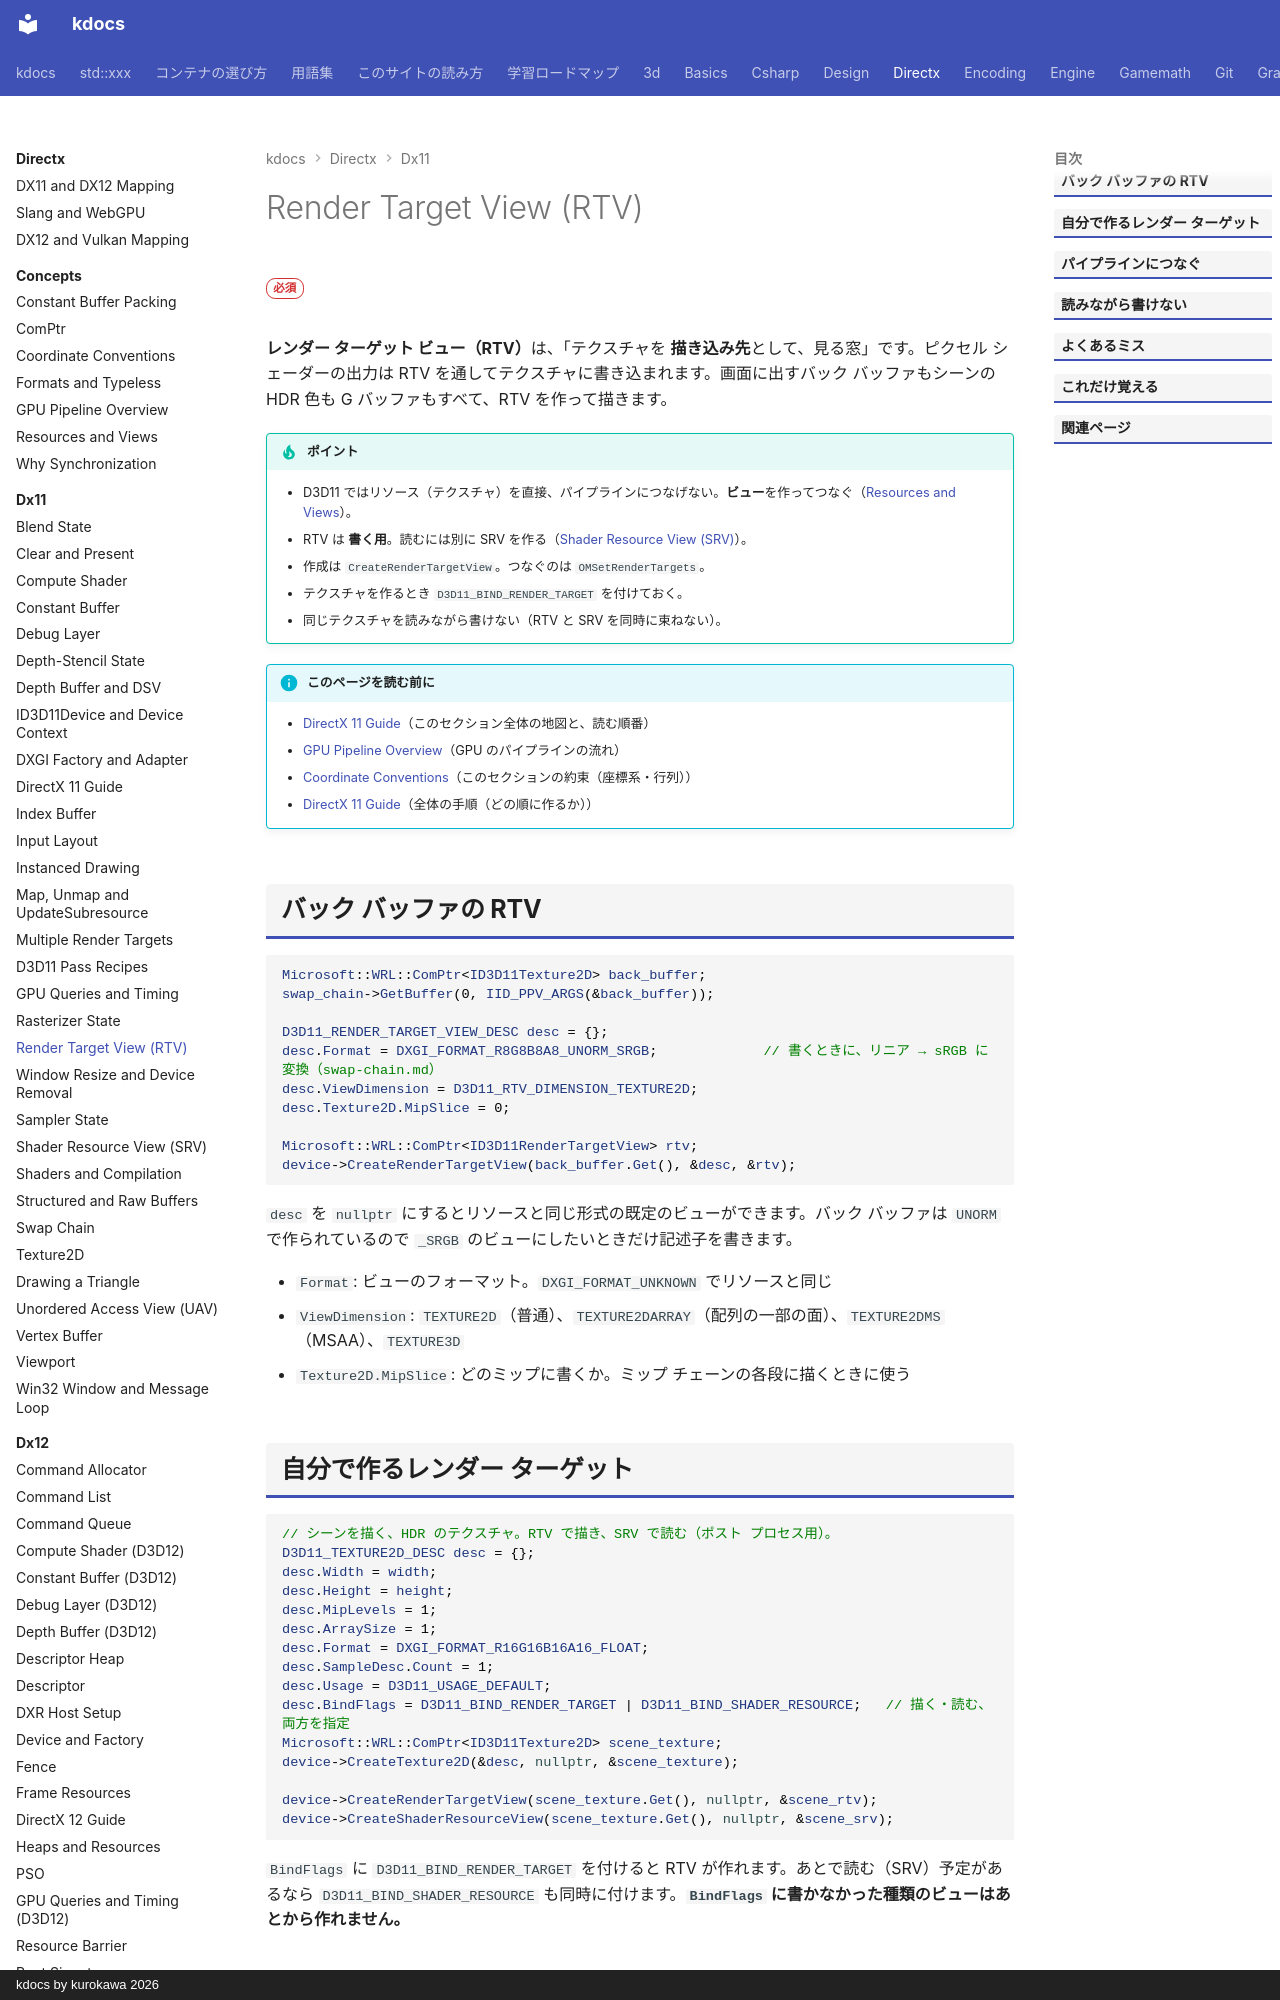

repository: qwzxdf/kdocs · page: directx/dx11/render-target-view/index.html · generator: mkdocs · copyright: kdocs by kurokawa 2026

---
title: Render Target View (RTV)
tags:
  - DirectX
---

# Render Target View (RTV)

<div class="page-badges" markdown>
<span class="rank rank-must">必須</span>
</div>

<strong>レンダー ターゲット ビュー（RTV）</strong>は、「テクスチャを <strong>描き込み先</strong>として、見る窓」です。ピクセル シェーダーの出力は RTV を通してテクスチャに書き込まれます。画面に出すバック バッファもシーンの HDR 色も G バッファもすべて、RTV を作って描きます。

!!! tip "ポイント"
    - D3D11 ではリソース（テクスチャ）を直接、パイプラインにつなげない。<strong>ビュー</strong>を作ってつなぐ（[Resources and Views](../concepts/resources-views.md)）。
    - RTV は <strong>書く用</strong>。読むには別に SRV を作る（[Shader Resource View (SRV)](shader-resource-view.md)）。
    - 作成は `CreateRenderTargetView`。つなぐのは `OMSetRenderTargets`。
    - テクスチャを作るとき `D3D11_BIND_RENDER_TARGET` を付けておく。
    - 同じテクスチャを読みながら書けない（RTV と SRV を同時に束ねない）。

!!! info "このページを読む前に"
    - [DirectX 11 Guide](index.md)（このセクション全体の地図と、読む順番）
    - [GPU Pipeline Overview](../concepts/gpu-pipeline.md)（GPU のパイプラインの流れ）
    - [Coordinate Conventions](../concepts/conventions.md)（このセクションの約束（座標系・行列））
    - [DirectX 11 Guide](guide.md)（全体の手順（どの順に作るか））

## バック バッファの RTV

```cpp
Microsoft::WRL::ComPtr<ID3D11Texture2D> back_buffer;
swap_chain->GetBuffer(0, IID_PPV_ARGS(&back_buffer));

D3D11_RENDER_TARGET_VIEW_DESC desc = {};
desc.Format = DXGI_FORMAT_R8G8B8A8_UNORM_SRGB;             // 書くときに、リニア → sRGB に変換（swap-chain.md）
desc.ViewDimension = D3D11_RTV_DIMENSION_TEXTURE2D;
desc.Texture2D.MipSlice = 0;

Microsoft::WRL::ComPtr<ID3D11RenderTargetView> rtv;
device->CreateRenderTargetView(back_buffer.Get(), &desc, &rtv);
```

`desc` を `nullptr` にするとリソースと同じ形式の既定のビューができます。バック バッファは `UNORM` で作られているので `_SRGB` のビューにしたいときだけ記述子を書きます。

- `Format`: ビューのフォーマット。`DXGI_FORMAT_UNKNOWN` でリソースと同じ
- `ViewDimension`: `TEXTURE2D`（普通）、`TEXTURE2DARRAY`（配列の一部の面）、`TEXTURE2DMS`（MSAA）、`TEXTURE3D`
- `Texture2D.MipSlice`: どのミップに書くか。ミップ チェーンの各段に描くときに使う
